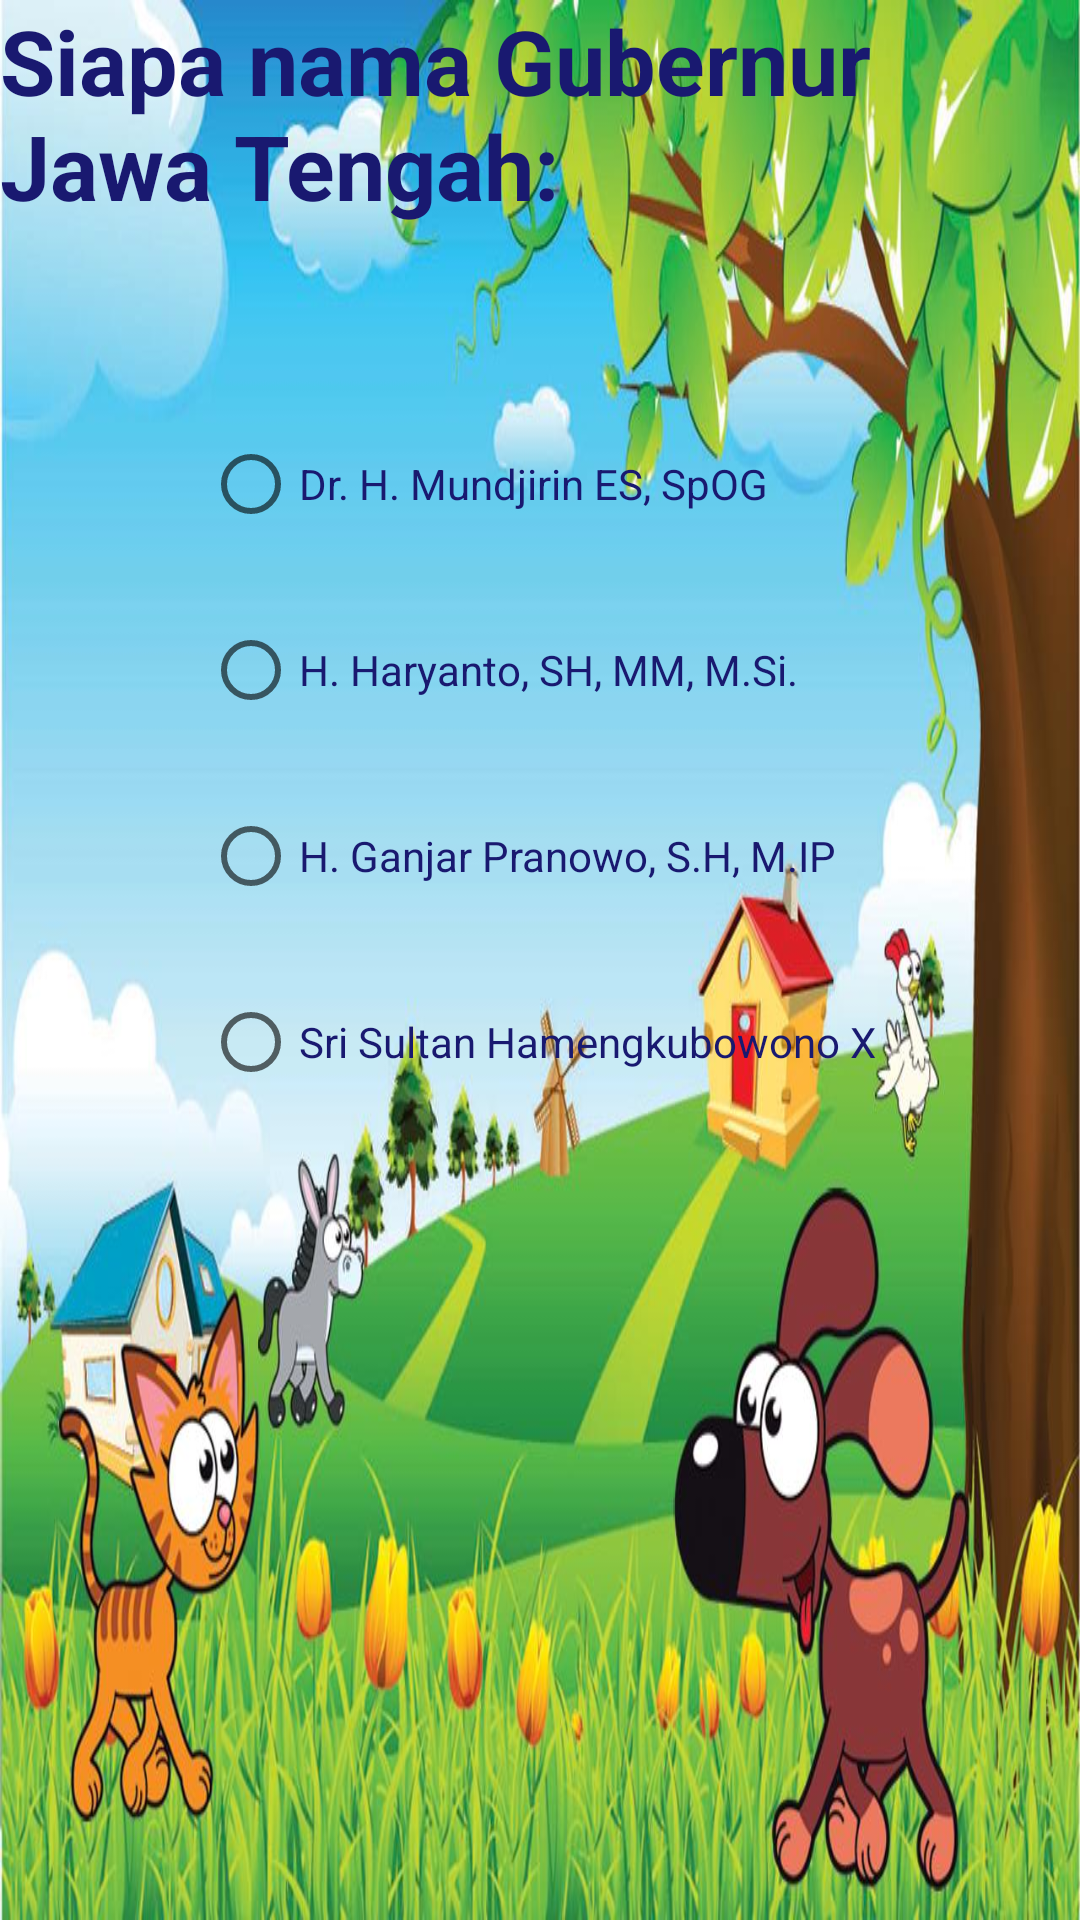

Android layout source for this screen:
<!-- AndroidManifest.xml: application theme AppTheme -->
<!-- res/layout/activity_main.xml -->
<?xml version="1.0" encoding="utf-8"?>
<RelativeLayout
    xmlns:android="http://schemas.android.com/apk/res/android"
    xmlns:tools="http://schemas.android.com/tools"
    xmlns:app="http://schemas.android.com/apk/res-auto"
    android:layout_width="match_parent"
    android:layout_height="match_parent"
    android:id="@+id/activity_main"
    tools:context="com.vina.vina.MainActivity">
        android:layout_marginTop="@dimen/activity_vertical_margin"
        android:layout_marginBottom="@dimen/activity_vertical_margin"
        android:layout_marginRight="@dimen/activity_vertical_margin"
        android:layout_marginLeft="@dimen/activity_vertical_margin">

    <ImageView
        android:id="@+id/imgBackground"
        android:layout_width="match_parent"
        android:layout_height="match_parent"
        android:layout_alignParentStart="true"
        android:layout_alignParentTop="true"
        android:adjustViewBounds="true"
        android:cropToPadding="false"
        android:scaleType="fitXY"
        android:src="@drawable/wallpaper" />

    <TextView
        android:id="@+id/textView"
        android:layout_width="wrap_content"
        android:layout_height="wrap_content"
        android:layout_alignParentTop="true"
        android:layout_centerHorizontal="true"
        android:text="Siapa nama Gubernur Jawa Tengah:"
        android:textColor="#191970"
        android:textSize="30sp"
        android:textStyle="bold" />

    <RadioGroup
        android:layout_width="wrap_content"
        android:layout_height="wrap_content"
        android:layout_below="@+id/textView"
        android:layout_centerHorizontal="true"
        android:layout_marginTop="40dp"
        android:id="@+id/radioGroup"

        >


        <RadioButton
            android:id="@+id/radioButton"
            android:layout_width="wrap_content"
            android:layout_height="wrap_content"
            android:layout_below="@+id/radioGroup"
            android:layout_marginTop="30dp"
            android:layout_toLeftOf="@+id/radioGroup"
            android:layout_toStartOf="@+id/radioGroup"
            android:foreground="?attr/selectableItemBackground"
            android:onClick="onRadioButton"
            android:textColor="#191970"
            android:text="Dr. H. Mundjirin ES, SpOG" />

        <RadioButton
            android:id="@+id/radioButton2"
            android:layout_width="wrap_content"
            android:layout_height="wrap_content"
            android:layout_alignLeft="@+id/radioButton"
            android:layout_alignStart="@+id/radioButton"
            android:layout_below="@+id/radioButton"
            android:layout_marginTop="30dp"
            android:foreground="?attr/selectableItemBackground"
            android:onClick="onRadioButton"
            android:textColor="#191970"
            android:text="H. Haryanto, SH, MM, M.Si." />

        <RadioButton
            android:id="@+id/radioButton3"
            android:layout_width="wrap_content"
            android:layout_height="wrap_content"
            android:layout_alignLeft="@+id/radioButton2"
            android:layout_alignStart="@+id/radioButton2"
            android:layout_below="@+id/radioButton2"
            android:layout_marginTop="30dp"
            android:foreground="?attr/selectableItemBackground"
            android:onClick="onRadioButton"
            android:textColor="#191970"
            android:text="H. Ganjar Pranowo, S.H, M.IP" />

        <RadioButton
            android:id="@+id/radioButton4"
            android:layout_width="wrap_content"
            android:layout_height="wrap_content"
            android:layout_alignLeft="@+id/radioButton3"
            android:layout_alignStart="@+id/radioButton3"
            android:layout_below="@+id/radioButton3"
            android:layout_marginTop="30dp"
            android:foreground="?attr/selectableItemBackground"
            android:onClick="onRadioButton"
            android:textColor="#191970"
            android:text="Sri Sultan Hamengkubowono X" />

    </RadioGroup>

</RelativeLayout>
<!-- resources referenced by this layout -->
<resources>
  <!-- drawable wallpaper: jpg bitmap (drawable, 125562 bytes) -->
  <style name="AppTheme" parent="Theme.AppCompat.Light.DarkActionBar">
          
          <item name="colorPrimary">@color/colorPrimary</item>
          <item name="colorPrimaryDark">@color/colorPrimaryDark</item>
          <item name="colorAccent">@color/colorAccent</item>
      </style>
  <!-- not gathered from this repository: default colours our renderer supplied (Android Studio template values) -->
  <color name="colorPrimary">#FF6200EE</color>
  <color name="colorPrimaryDark">#FF3700B3</color>
  <color name="colorAccent">#FF03DAC5</color>
</resources>
